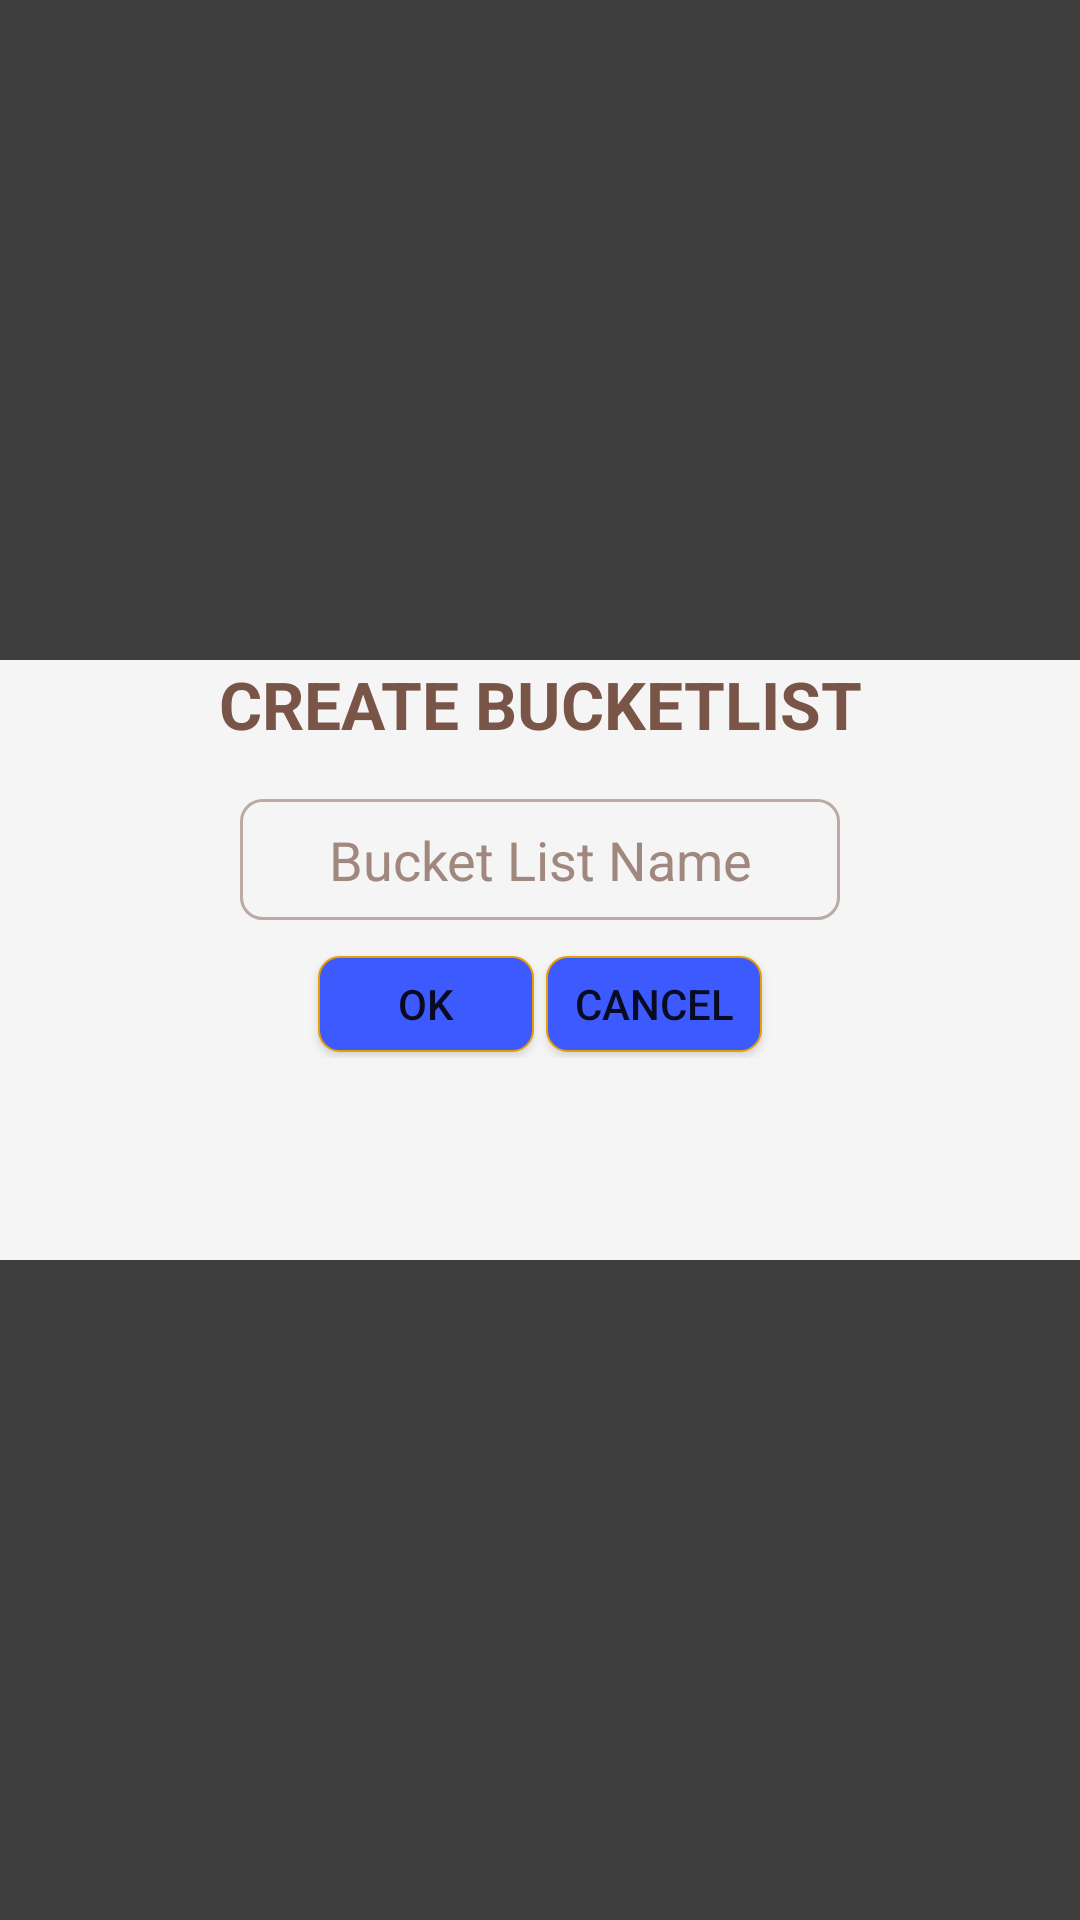

Layout XML and referenced resources for this Android screen:
<!-- AndroidManifest.xml: application theme AppTheme -->
<!-- res/layout/fragment_create_bucket_list.xml -->
<FrameLayout xmlns:android="http://schemas.android.com/apk/res/android"

    xmlns:tools="http://schemas.android.com/tools"
    xmlns:app="http://schemas.android.com/apk/res-auto"
    android:layout_width="match_parent"
    android:layout_height="match_parent"
    tools:context="ik.cp2.bucketlist.CreateBucketList"
    android:background="#C0000000"
    android:visibility="visible"
    android:animateLayoutChanges="true">

    <RelativeLayout
        android:layout_width="match_parent"
        android:layout_height="200dp"
        android:layout_gravity="center"
        android:background="#f5f5f5"
        android:animateLayoutChanges="true">
        
        <TextView
            android:id="@+id/title"
            android:layout_width="match_parent"
            android:layout_height="wrap_content"
            android:layout_gravity="center|top"
            android:gravity="center"
            android:text="CREATE BUCKETLIST"
            android:textSize="22dp"
            android:textStyle="bold"
            android:textColor="@color/colorPrimary"/>

        <ImageView
            android:id="@+id/div"
            android:layout_width="200dp"
            android:layout_height="2dp"
            android:paddingTop="2dp"
            android:layout_below="@id/title"
            android:layout_centerHorizontal="true"
            android:layout_margin="5dp"
            android:src="@drawable/divider_primary" />

        <EditText
            android:id="@+id/new_bl_name"
            android:layout_width="200dp"
            android:layout_height="wrap_content"
            android:hint="Bucket List Name"
            android:layout_gravity="center_horizontal"
            android:layout_below="@+id/div"
            android:layout_alignStart="@+id/div"
            android:layout_marginTop="5dp"
            android:theme="@style/BLEditText"
            android:textColor="@color/colorPrimaryDark"
            />

        <android.support.v7.widget.ButtonBarLayout
            android:layout_width="match_parent"
            android:layout_height="wrap_content"
            android:layout_below="@id/new_bl_name"
            android:gravity="center"
            android:layout_marginTop="10dp">

            <Button
                android:background="@drawable/bl_btn_background"
                android:id="@+id/create_bl"
                android:layout_margin="2dp"
                android:layout_width="72dp"
                android:layout_height="32dp"
                android:text="OK"
                android:gravity="center"
               />

            <Button
                android:background="@drawable/bl_btn_background"
                android:id="@+id/cancel_bl"
                android:layout_margin="2dp"
                android:layout_width="72dp"
                android:layout_height="32dp"
                android:text="CANCEL"
                android:gravity="center"
                />
        </android.support.v7.widget.ButtonBarLayout>




    </RelativeLayout>


</FrameLayout>
<!-- resources referenced by this layout -->
<resources>
  <color name="colorPrimary">#795548</color>
  <color name="colorPrimaryDark">#5D4037</color>
  <!-- drawable bl_btn_background (drawable) -->
  <?xml version="1.0" encoding="utf-8"?>
  <selector xmlns:android="http://schemas.android.com/apk/res/android">
  
      <item android:state_pressed="true"
          android:drawable="@drawable/bl_btn_pressed" />
      <item android:state_focused="true"
          android:drawable="@drawable/bl_btn_pressed"/>
  
      <item android:drawable="@drawable/bl_btn_default" />
  
  </selector>
  <!-- drawable divider_primary (drawable) -->
  <?xml version="1.0" encoding="UTF-8"?>
  <shape
      xmlns:android="http://schemas.android.com/apk/res/android"
      android:shape="line"
      >
      <solid android:color="@color/colorPrimary"></solid>
  
      <stroke
          android:width="2dp"
          android:color="@color/colorPrimary" />
  </shape>
  <style name="BLEditText" parent="Widget.AppCompat.EditText">
          <item name="android:editTextBackground">@drawable/bl_edit_text</item>
          <item name="android:ems">15</item>
          <item name="android:textColor">@color/colorText</item>
          <item name="android:textColorHint">@color/colorHint</item>
          <item name="editTextBackground">@drawable/bl_edit_text</item>
          <item name="android:padding">8dp</item>
          <item name="android:gravity">center</item>
      </style>
  <style name="AppTheme" parent="Theme.AppCompat.Light">
          
          <item name="colorPrimary">@color/colorPrimary</item>
          <item name="colorPrimaryDark">@color/colorPrimaryDark</item>
          <item name="colorAccent">@color/colorAccent</item>
  
          <item name="android:editTextStyle">@style/BLEditText</item>
          <item name="editTextStyle">@style/BLEditText</item>
          <item name="actionBarTheme">@style/MyActionBarTheme</item>
  
          <item name="android:dialogTheme">@style/MyAlertDialogTheme</item>
      </style>
  <!-- drawable bl_btn_pressed (drawable) -->
  <?xml version="1.0" encoding="UTF-8"?>
  <shape
      xmlns:android="http://schemas.android.com/apk/res/android"
      android:shape="rectangle"
      >
      <stroke
          android:width="0.5dp"
          android:color="#FFFF" />
      <gradient
          android:endColor="#4D3d5afe"
          android:startColor="#4D3d5afe"
          android:angle="90"
          />
      <corners
          android:bottomRightRadius="7dp"
          android:bottomLeftRadius="7dp"
          android:topLeftRadius="7dp"
          android:topRightRadius="7dp" />
  </shape>
  <!-- drawable bl_edit_text (drawable) -->
  <?xml version="1.0" encoding="UTF-8"?>
  <shape
      xmlns:android="http://schemas.android.com/apk/res/android"
      android:shape="rectangle"
      >
      <solid
          android:color="#00FFFFFF"/>
      <stroke
          android:width="1dp"
          android:color="#bcaaa4" />
      <corners
          android:bottomRightRadius="7dp"
          android:bottomLeftRadius="7dp"
          android:topLeftRadius="7dp"
          android:topRightRadius="7dp" />
  
  </shape>
  <color name="colorText">#795548</color>
  <color name="colorHint">#a1887f</color>
  <color name="colorAccent">#3d5afe</color>
  <style name="MyActionBarTheme" parent="Base.ThemeOverlay.AppCompat.ActionBar">
          <item name="background">@color/colorPrimary</item>
          <item name="android:textColorPrimary">@color/white</item>
      </style>
  <style name="MyAlertDialogTheme" parent="Theme.AppCompat.Dialog">
          <item name="android:windowNoTitle">true</item>
      </style>
  <color name="white">#ffffff</color>
</resources>
